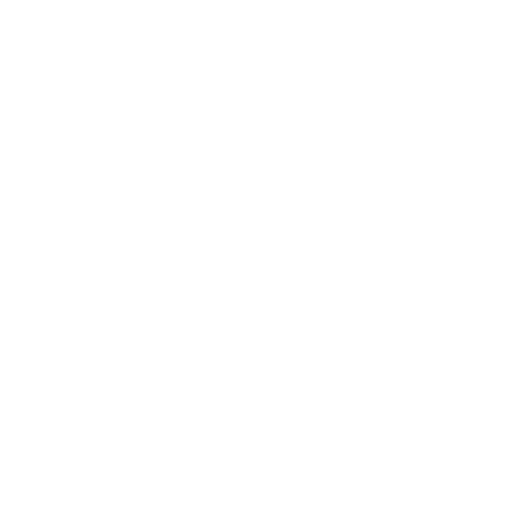
t = 0.00 s
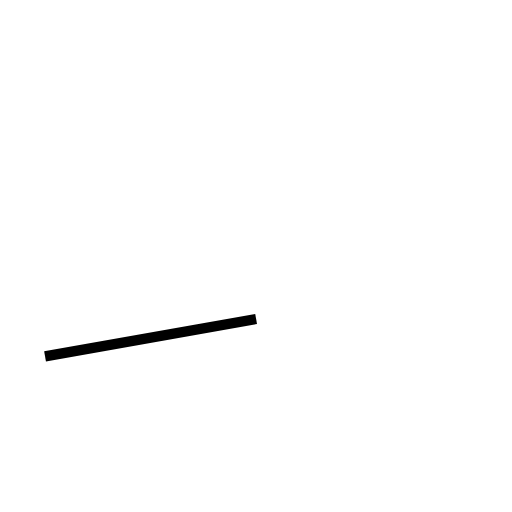
t = 0.63 s
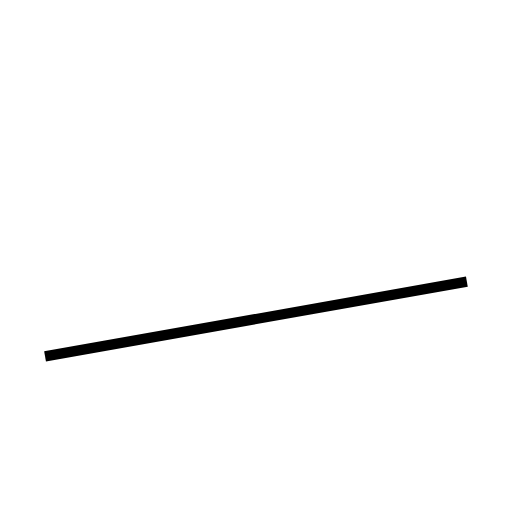
t = 1.26 s
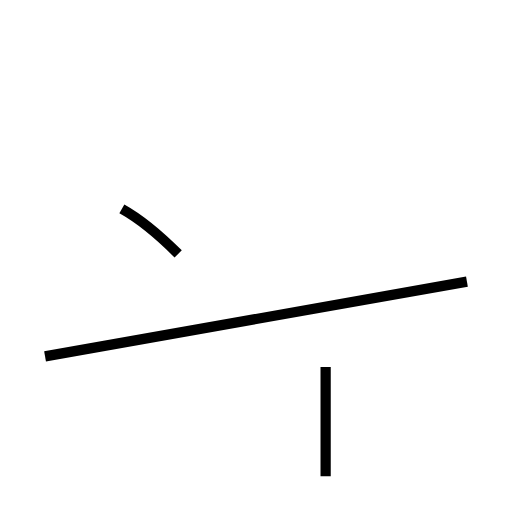
t = 1.79 s
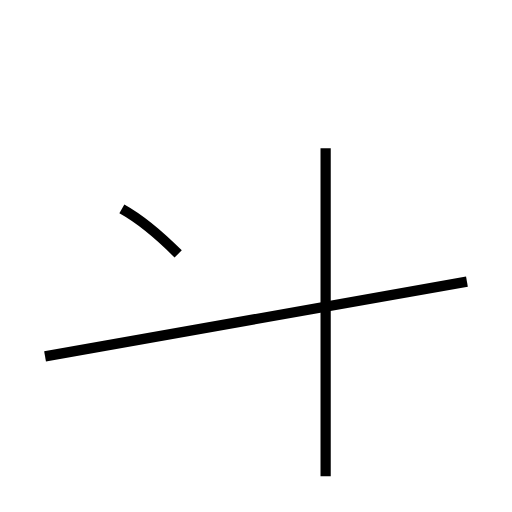
t = 2.43 s
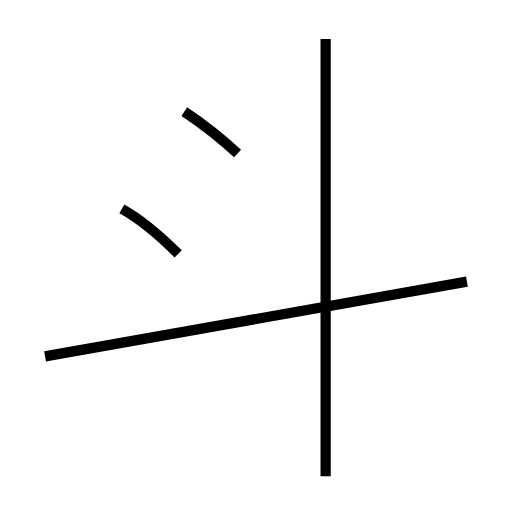
t = 2.95 s

The animated SVG that drew these frames (rendered in a browser with its animation timeline set to each time). Animation: 4 SMIL elements (animate=4); one cycle of 2.95 s.

<?xml version='1.0' encoding='utf-8'?>
<svg viewBox="0.0 -6.0 50.0 50.0" version="1.1" xmlns="http://www.w3.org/2000/svg"><rect x="-1000" y="-1000" width="2000" height="2000" stroke="white" fill="white" /><g style="fill:none;stroke:#000000;stroke-width:1"><path d="M 4.4 -9.2 L 45.6 -16.5 " transform="translate(0.0 38.0)" stroke-dasharray="41.841725585831185" stroke-dashoffset="41.841725585831185"><animate attributeName="stroke-dashoffset" from="41.841725585831185" to="0" dur="1.2552517675749355s" begin="0s" fill="freeze" /></path><path d="M 17.4 -19.2 C 15.8 -20.8 13.7 -22.6 11.9 -23.6 " transform="translate(0.0 38.0)" stroke-dasharray="7.063287695558794" stroke-dashoffset="7.063287695558794"><animate attributeName="stroke-dashoffset" from="7.063287695558794" to="0" dur="0.21189863086676383s" begin="1.2552517675749355s" fill="freeze" /></path><path d="M 31.8 2.5 L 31.8 -40.2 " transform="translate(0.0 38.0)" stroke-dasharray="42.7" stroke-dashoffset="42.7"><animate attributeName="stroke-dashoffset" from="42.7" to="0" dur="1.2810000000000001s" begin="1.4671503984416994s" fill="freeze" /></path><path d="M 23.2 -29.0 C 21.7 -30.4 19.5 -32.1 18.0 -33.1" transform="translate(0.0 38.0)" stroke-dasharray="6.627850695059814" stroke-dashoffset="6.627850695059814"><animate attributeName="stroke-dashoffset" from="6.627850695059814" to="0" dur="0.1988355208517944s" begin="2.7481503984416995s" fill="freeze" /></path></g></svg>
